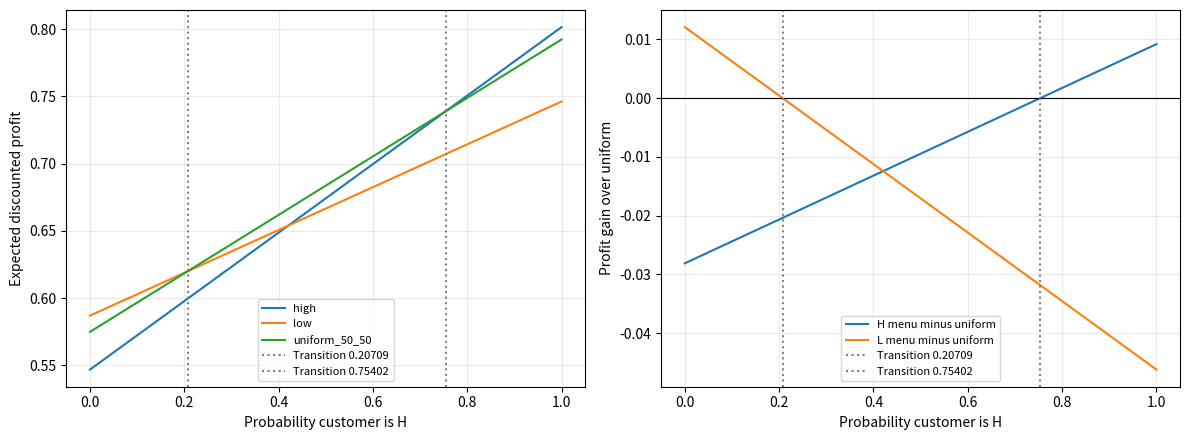
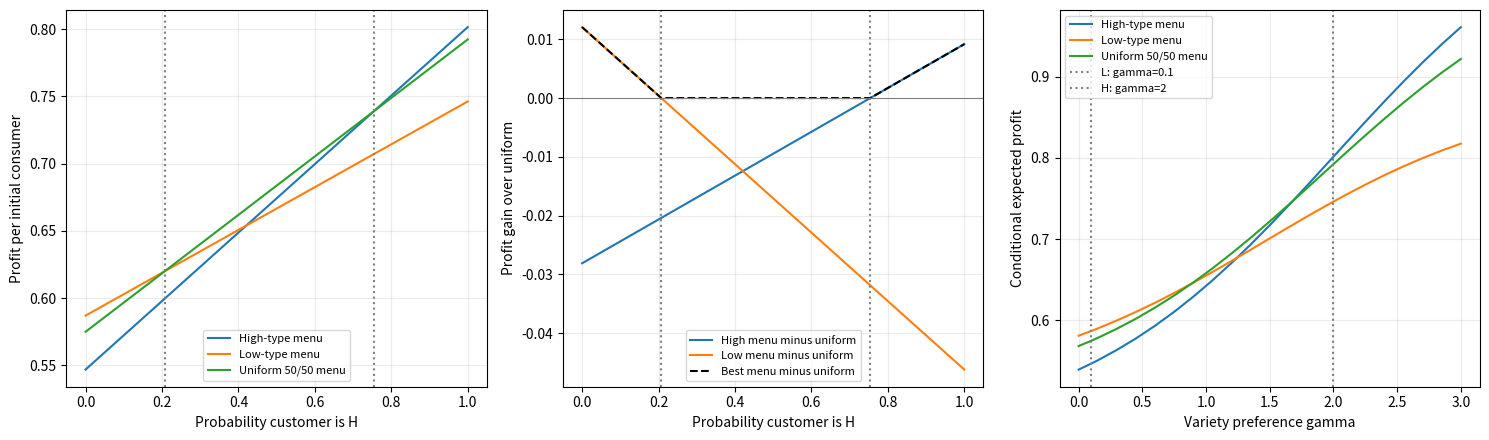
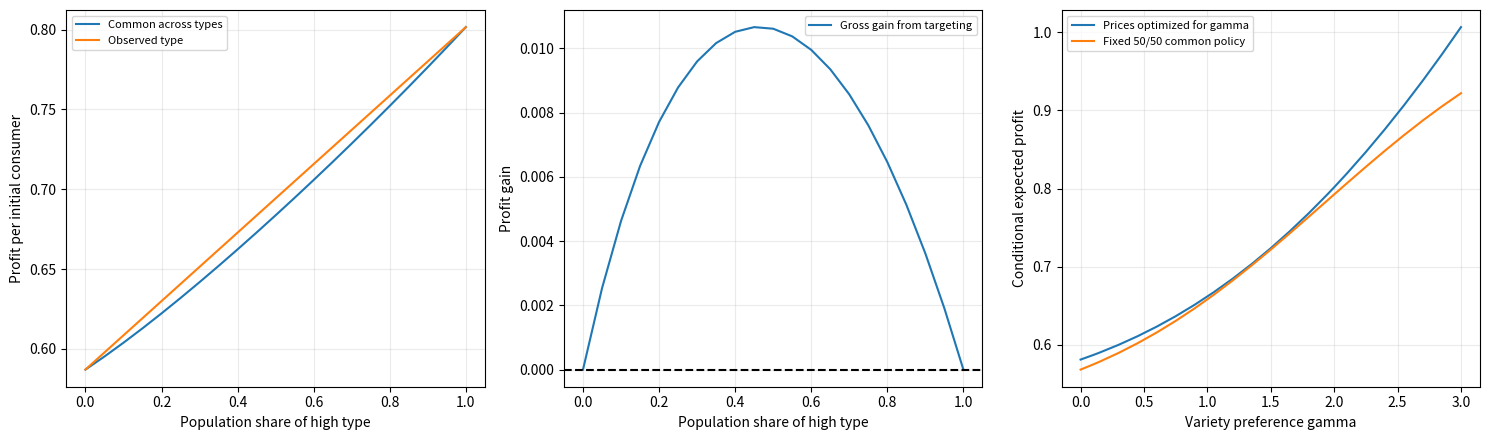
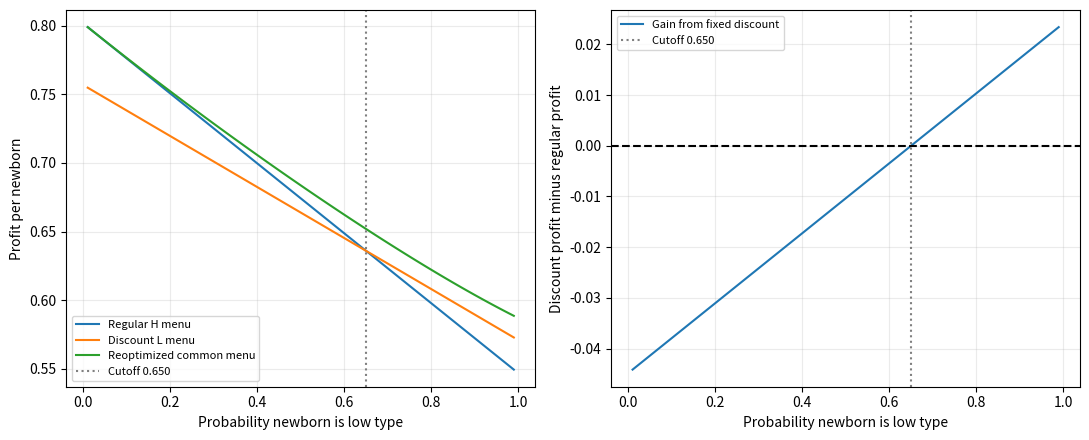

Python code for these plots, in order:
"""Two-period monopoly with myopic logit consumers and variety preferences.

Run python3 toy_model.py --help. Prices are net transaction prices. A period-one
outside choice exits permanently. Consumers have no prior purchase, so variety
utility begins in period two. Known type masses are fixed. Profits are per
initial consumer. 'Uniform' means common across types, not across products.
"""

from argparse import ArgumentParser
from dataclasses import dataclass
from pathlib import Path

import numpy as np
import pandas as pd
from scipy.optimize import minimize

beta_0 = np.array([2.2, 2.0])
gamma_H, gamma_L = 2.0, 0.1
alpha, delta = -1.5, 0.95
costs = np.array([1.2, 1.0])
J = len(costs)
PRICE_MIN, PRICE_MAX = 1.0, 8.0


def logit_probs(V):
    full = np.r_[0.0, V]
    e = np.exp(full - full.max())
    prob = e / e.sum()
    return prob[1:], float(prob[0])


def val_state(p, prev_j, gamma_r):
    return beta_0 + gamma_r * (np.arange(J) != prev_j) + alpha * np.asarray(p)


def shares_jac(p, gamma, state=None):
    """Logit shares and price derivatives; no variety bonus before a purchase."""
    utility = beta_0 + alpha * np.asarray(p) if state is None else val_state(p, state, gamma)
    s, _ = logit_probs(utility)
    return s, alpha * (np.diag(s) - np.outer(s, s))


def maximize(fun):
    """Bounded multistart optimization with analytic gradients and status checks."""
    candidates = []
    for markup in (0.3, 1.2, 3.0):
        res = minimize(
            lambda p: -fun(p)[0],
            costs + markup,
            jac=lambda p: -fun(p)[1],
            method="L-BFGS-B",
            bounds=[(PRICE_MIN, PRICE_MAX)] * J,
            options={"ftol": 1e-13, "gtol": 1e-9, "maxiter": 400},
        )
        if res.success:
            candidates.append(res)
    if not candidates:
        raise RuntimeError("All pricing optimization starts failed")
    return min(candidates, key=lambda res: res.fun).x


@dataclass
class Policy:
    p1: np.ndarray
    p2: np.ndarray  # history j, destination k
    profit: float
    type_profits: np.ndarray


def evaluate_policy(p1, p2, gammas):
    """Expected discounted profit conditional on each type, before the first purchase."""
    values = []
    for gamma in gammas:
        s1, _ = shares_jac(p1, gamma)
        w = np.array(
            [shares_jac(p2[j], gamma, j)[0] @ (p2[j] - costs) for j in range(J)]
        )
        values.append(s1 @ (p1 - costs + delta * w))
    return np.array(values)


def solve_common(gammas, weights):
    """Commit to all prices using known, fixed population type masses.

    History indexes a preannounced menu; no beliefs are updated after purchases.
    """
    gammas, weights = np.asarray(gammas), np.asarray(weights, dtype=float)
    if (
        len(gammas) != len(weights)
        or np.any(weights < 0)
        or not np.isclose(weights.sum(), 1)
    ):
        raise ValueError("Nonnegative type weights must sum to one")

    def objective(flat):
        p1, p2 = flat[:J], flat[J:].reshape(J, J)
        value, grad1, grad2 = 0.0, np.zeros(J), np.zeros((J, J))
        for gamma, weight in zip(gammas, weights):
            s1, jac1 = shares_jac(p1, gamma)
            w = np.zeros(J)
            for h in range(J):
                s2, jac2 = shares_jac(p2[h], gamma, h)
                margin = p2[h] - costs
                w[h] = s2 @ margin
                grad2[h] += delta * weight * s1[h] * (s2 + jac2.T @ margin)
            effective = p1 - costs + delta * w
            value += weight * (s1 @ effective)
            grad1 += weight * (s1 + jac1.T @ effective)
        return value, np.r_[grad1, grad2.ravel()]

    candidates = []
    for markup in (0.3, 1.2, 3.0):
        start = np.tile(costs + markup, J + 1)
        result = minimize(
            lambda x: -objective(x)[0],
            start,
            jac=lambda x: -objective(x)[1],
            method="L-BFGS-B",
            bounds=[(PRICE_MIN, PRICE_MAX)] * len(start),
            options={"ftol": 1e-13, "gtol": 1e-9, "maxiter": 400},
        )
        if result.success:
            candidates.append(result)
    if not candidates:
        raise RuntimeError("All common-menu optimization starts failed")
    best = min(candidates, key=lambda result: result.fun)
    p1, p2 = best.x[:J], best.x[J:].reshape(J, J)
    by_type = evaluate_policy(p1, p2, gammas)
    return Policy(p1, p2, weights @ by_type, by_type)


def solve_perfect_info(l1):
    """Legacy tuple interface; each type is solved even at zero population weight."""
    policies = [solve_common([g], [1.0]) for g in (gamma_H, gamma_L)]
    return (
        np.array([p.p1 for p in policies]),
        np.array([p.p2 for p in policies]),
        l1 * policies[0].profit + (1 - l1) * policies[1].profit,
    )


def solve_imperfect_info(l1):
    p = solve_common([gamma_H, gamma_L], [l1, 1 - l1])
    return p.p1, p.p2, p.profit


# Compatibility names for the no-prior-purchase model used by the discount analysis.
solve_newborn = solve_common
evaluate_newborn = evaluate_policy


def newborn_discount_analysis(output):
    """Choose between fixed high-type regular and low-type discounted menus.

    The discount is a period-two offer; the first-period price is held fixed.
    q is Pr(L), not the probability of randomly sending an offer. At q=1/2
    discount recipients are equally likely to be H or L. Sending probability
    itself yields an affine objective and has no interior optimum.
    """
    types = [gamma_H, gamma_L]
    regular = solve_newborn([gamma_H], [1.0])
    discounted = solve_newborn([gamma_L], [1.0])
    # Compare terminal discounts only: high types receive introductory investment
    # in period one, so their first price need not exceed low-type prices.
    discounted.p1 = regular.p1.copy()
    if np.any(discounted.p1 > regular.p1 + 1e-7) or np.any(
        discounted.p2 > regular.p2 + 1e-7
    ):
        raise RuntimeError(
            "Low-type menu is not a pure discount from the high-type menu"
        )
    regular_values = evaluate_newborn(regular.p1, regular.p2, types)
    discount_values = evaluate_newborn(discounted.p1, discounted.p2, types)
    gains = discount_values - regular_values
    slope = gains[1] - gains[0]
    root = -gains[0] / slope if abs(slope) > 1e-12 else np.nan
    threshold = root if 0 <= root <= 1 else np.nan
    rows = []
    for q in np.arange(1, 100) / 100:
        common = solve_newborn(types, [1 - q, q])
        regular_profit = (1 - q) * regular_values[0] + q * regular_values[1]
        discount_profit = (1 - q) * discount_values[0] + q * discount_values[1]
        rows.append(
            dict(
                probability_L=q,
                probability_H=1 - q,
                regular_profit=regular_profit,
                discount_profit=discount_profit,
                discount_gain=discount_profit - regular_profit,
                offer_discount=discount_profit > regular_profit + 1e-9,
                best_fixed_menu_profit=max(regular_profit, discount_profit),
                reoptimized_common_profit=common.profit,
                common_p1_good1=common.p1[0],
                common_p1_good2=common.p1[1],
            )
        )
    frame = pd.DataFrame(rows)
    frame.to_csv(output / "newborn_discount_probability.csv", index=False)
    price_rows = []
    common50 = solve_newborn(types, [0.5, 0.5])
    for name, policy in [
        ("regular_H_menu", regular),
        ("discount_L_menu", discounted),
        ("newborn_common_50_50", common50),
    ]:
        for period, history, price in [(1, "no prior product", policy.p1)] + [
            (2, f"good{j + 1}", policy.p2[j]) for j in range(J)
        ]:
            price_rows.append(
                dict(
                    menu=name,
                    period=period,
                    history=history,
                    price_good1=price[0],
                    price_good2=price[1],
                )
            )
    pd.DataFrame(price_rows).to_csv(output / "newborn_prices.csv", index=False)
    report = (
        "# Newborn discount decision\n\n"
        "The newborn has no previous product. Their type is unobserved and "
        "Pr(L)=q, Pr(H)=1-q. The first purchase has no switching bonus and therefore "
        "does not reveal type. Type remains unobserved in period two.\n\n"
        "The regular menu is the two-period policy optimized for a known H type. "
        "The discount menu replaces terminal prices with the known-L optimum while keeping "
        "the regular first-period price. All its prices "
        "are verified to be weakly below regular prices. Both menus are fixed while q varies. "
        "Period-two offers depend on the first product purchased. The firm knows both "
        "types exogenously for purposes of constructing these benchmark menus.\n\n"
        f"Profit change from discounting an H newborn: {gains[0]:.8f}\n\n"
        f"Profit change from discounting an L newborn: {gains[1]:.8f}\n\n"
        f"Break-even Pr(L): {threshold:.8f}\n\n"
        f"Break-even Pr(H): {1 - threshold:.8f}\n\n"
        f"50/50 regular profit: {regular_values.mean():.8f}\n\n"
        f"50/50 discount profit: {discount_values.mean():.8f}\n\n"
        f"50/50 reoptimized common profit: {common50.profit:.8f}\n\n"
        "Expected gain = (1-q)*Delta_H + q*Delta_L. The exact cutoff is "
        "-Delta_H/(Delta_L-Delta_H). Offer the fixed discount when the expected "
        "gain is positive; at zero the firm is indifferent. No fixed adoption cost "
        "or classifier error is added.\n\n"
        "The CSV sweeps q from 0.01 through 0.99 and also solves freely reoptimized "
        "common prices at every q. The fixed-menu cutoff does not imply a discontinuity "
        "in those freely optimized prices. It depends on the specified regular and "
        "discount menus.\n\n"
        "If the probability being varied instead means the random offer probability a, "
        "expected profit is regular_profit + a*(discount_profit-regular_profit). "
        "Then the optimum is a=0 or a=1 (or any a at indifference), rather than an "
        "interior threshold in a.\n"
    )
    (output / "newborn_results.md").write_text(report)
    print(report)
    return frame, threshold


def fixed_menu_regions(type_values):
    """Optimal regions among fixed menus; columns are profits for true H and L.

    q is the probability of H. Pairwise crossings are boundaries only when
    they change the upper envelope, so dominated crossings are excluded.
    """
    values = np.asarray(type_values, dtype=float)
    intercepts = values[:, 1]
    slopes = values[:, 0] - intercepts
    breaks = [0.0, 1.0]
    for a in range(len(values)):
        for b in range(a):
            difference = slopes[a] - slopes[b]
            if abs(difference) > 1e-12:
                q = (intercepts[b] - intercepts[a]) / difference
                if 0 < q < 1:
                    breaks.append(float(q))
    breaks = sorted(set(breaks))
    regions = []
    for left, right in zip(breaks[:-1], breaks[1:]):
        winner = int(np.argmax(intercepts + (left + right) / 2 * slopes))
        if regions and regions[-1][2] == winner:
            regions[-1] = (regions[-1][0], right, winner)
        else:
            regions.append((left, right, winner))
    return regions


def fixed_menu_analysis(output, personal, uniform, gamma_grid):
    """Compare H, L, and fixed 50/50 menus without reoptimization."""
    import matplotlib.pyplot as plt

    labels = ["high", "low", "uniform_50_50"]
    policies = [*personal, uniform]
    values = np.array([
        evaluate_policy(p.p1, p.p2, [gamma_H, gamma_L]) for p in policies
    ])
    regions = fixed_menu_regions(values)
    pd.DataFrame([
        dict(menu=name, profit_true_H=v[0], profit_true_L=v[1])
        for name, v in zip(labels, values)
    ]).to_csv(output / "fixed_menu_type_profits.csv", index=False)
    pd.DataFrame([
        dict(probability_H_min=left, probability_H_max=right, best_menu=labels[i])
        for left, right, i in regions
    ]).to_csv(output / "fixed_menu_regions.csv", index=False)
    q = np.unique(np.r_[np.linspace(0, 1, 1001), [r[0] for r in regions]])
    profits = q[:, None] * values[:, 0] + (1 - q[:, None]) * values[:, 1]
    frame = pd.DataFrame(profits, columns=[f"profit_{name}" for name in labels])
    frame.insert(0, "probability_H", q)
    frame["best_menu"] = np.array(labels)[profits.argmax(axis=1)]
    frame.to_csv(output / "fixed_menu_comparison.csv", index=False)

    fig, axes = plt.subplots(1, 2, figsize=(12, 4.5))
    for i, name in enumerate(labels):
        axes[0].plot(q, profits[:, i], label=name)
    axes[1].plot(q, profits[:, 0] - profits[:, 2], label="H menu minus uniform")
    axes[1].plot(q, profits[:, 1] - profits[:, 2], label="L menu minus uniform")
    axes[1].axhline(0, color="black", linewidth=0.8)
    for left, _, _ in regions[1:]:
        for ax in axes:
            ax.axvline(left, color="gray", linestyle=":", label=f"Transition {left:.5f}")
    for ax, ylabel in zip(axes, ["Expected discounted profit", "Profit gain over uniform"]):
        ax.set(xlabel="Probability customer is H", ylabel=ylabel)
        ax.grid(alpha=0.25)
        ax.legend(fontsize=8)
    fig.tight_layout()
    fig.savefig(output / "fixed_menu_transitions.png", dpi=180)
    fig.savefig(output / "fixed_menu_transitions.pdf")
    plt.close(fig)

    gamma_values = np.array([
        evaluate_policy(p.p1, p.p2, gamma_grid) for p in policies
    ]).T
    gamma_frame = pd.DataFrame(
        gamma_values, columns=[f"profit_{name}" for name in labels]
    )
    gamma_frame.insert(0, "gamma", gamma_grid)
    gamma_frame.to_csv(output / "fixed_menu_profit_by_gamma.csv", index=False)
    fig, axes = plt.subplots(1, 3, figsize=(15, 4.5))
    display_names = ["High-type menu", "Low-type menu", "Uniform 50/50 menu"]
    for i, name in enumerate(display_names):
        axes[0].plot(q, profits[:, i], label=name)
        axes[2].plot(gamma_grid, gamma_values[:, i], label=name)
    axes[1].plot(q, profits[:, 0] - profits[:, 2], label="High menu minus uniform")
    axes[1].plot(q, profits[:, 1] - profits[:, 2], label="Low menu minus uniform")
    axes[1].plot(q, profits.max(axis=1) - profits[:, 2],
                 color="black", linestyle="--", label="Best menu minus uniform")
    axes[1].axhline(0, color="gray", linewidth=0.8)
    for left, _, _ in regions[1:]:
        for ax in axes[:2]:
            ax.axvline(left, color="gray", linestyle=":")
    for gamma, name in [(gamma_L, "L"), (gamma_H, "H")]:
        axes[2].axvline(gamma, color="gray", linestyle=":", label=f"{name}: gamma={gamma:g}")
    axes[0].set(xlabel="Probability customer is H", ylabel="Profit per initial consumer")
    axes[1].set(xlabel="Probability customer is H", ylabel="Profit gain over uniform")
    axes[2].set(xlabel="Variety preference gamma", ylabel="Conditional expected profit")
    for ax in axes:
        ax.grid(alpha=0.25)
        ax.legend(fontsize=8)
    fig.tight_layout()
    fig.savefig(output / "fixed_menu_profits.png", dpi=180)
    fig.savefig(output / "fixed_menu_profits.pdf")
    plt.close(fig)

    lines = [
        "# Three fixed pricing menus\n",
        "H and L menus maximize profit for known H and known L respectively. "
        "The uniform menu maximizes profit for a 50/50 mix. Each menu allows "
        "product, period, and terminal purchase-history variation. All three "
        "menus remain fixed as q = Pr(H) varies. Consumers have no prior purchase; "
        "variety utility begins in period two.\n",
        "Expected profit for menu m is q*profit_m(H) + (1-q)*profit_m(L). "
        "For two menus a and b, let D_H=profit_a(H)-profit_b(H), and similarly "
        "D_L. Their crossing is q=-D_L/(D_H-D_L). Only crossings on the "
        "upper envelope change the optimal menu.\n",
    ]
    for left, right, i in regions:
        lines.append(f"- {left:.8f} < Pr(H) < {right:.8f}: {labels[i]} menu.")
    lines += [
        "\nAdjacent menus tie at each internal boundary; endpoint choices follow "
        "the adjacent region. There is no targeting cost. With type observed, "
        "choose H at q=1 and L at q=0. With unrestricted reoptimization at every "
        "q, the optimal common menu weakly dominates these three candidates; "
        "these thresholds describe a restricted choice among fixed menus.\n",
        "Both known-type terminal optima have equal product margins at each "
        "history: p_rk2(h)-c_k = -1/(alpha*s_r02(h)) for interior prices. "
        "Thus a higher-margin destination good is not implied by this model. "
        "The H menu has higher terminal prices than the L menu in this calibration; "
        "both are monopoly optima for their respective types. A switch from the "
        "uniform menu can raise some prices and lower others.\n",
        "See prices_50_50.csv for the full menus and fixed_menu_type_profits.csv "
        "for the cross-type profit evaluations.\n",
    ]
    report = "\n".join(lines)
    (output / "fixed_menu_results.md").write_text(report)
    print(report)


def run_analysis(output, points=21, gamma_max=3.0):
    output = Path(output)
    output.mkdir(parents=True, exist_ok=True)
    types = [gamma_H, gamma_L]
    personal = [solve_common([g], [1.0]) for g in types]
    uniform = solve_common(types, [0.5, 0.5])
    mix_cache = {}

    def mixture(lam):
        if lam not in mix_cache:
            common = solve_common(types, [lam, 1 - lam])
            perfect = lam * personal[0].profit + (1 - lam) * personal[1].profit
            mix_cache[lam] = common, perfect, perfect - common.profit
        return mix_cache[lam]

    rows = []
    grid = np.unique(np.r_[np.linspace(0, 1, points), 0.5])
    for lam in grid:
        p, perfect, gain = mixture(float(lam))
        row = dict(
            high_share=lam,
            common_profit=p.profit,
            targeted_profit=perfect,
            targeting_gain=gain,
            common_profit_H=p.type_profits[0],
            common_profit_L=p.type_profits[1],
        )
        for j in range(J):
            row[f"p1_good{j + 1}"] = p.p1[j]
        rows.append(row)
    mix = pd.DataFrame(rows)
    mix.to_csv(output / "population_mix.csv", index=False)

    gamma_rows = []
    for g in np.unique(np.r_[np.linspace(0, gamma_max, points), types]):
        p = solve_common([g], [1.0])
        common_value = evaluate_policy(uniform.p1, uniform.p2, [g])[0]
        row = dict(
            gamma=g,
            targeted_profit=p.profit,
            uniform_50_50_profit=common_value,
            gain_for_type=p.profit - common_value,
        )
        for j in range(J):
            row[f"targeted_p1_good{j + 1}"] = p.p1[j]
        gamma_rows.append(row)
    gamma_df = pd.DataFrame(gamma_rows)
    gamma_df.to_csv(output / "profit_by_gamma.csv", index=False)
    policy_rows = []
    for label, p in [
        ("uniform_50_50", uniform),
        ("targeted_H", personal[0]),
        ("targeted_L", personal[1]),
    ]:
        for period, history, prices in [(1, "no prior product", p.p1)] + [
            (2, f"good{j + 1}", p.p2[j]) for j in range(J)
        ]:
            policy_rows.append(
                dict(
                    policy=label,
                    period=period,
                    history=history,
                    **{f"price_good{k + 1}": prices[k] for k in range(J)},
                )
            )
    pd.DataFrame(policy_rows).to_csv(output / "prices_50_50.csv", index=False)

    newborn, newborn_cutoff = newborn_discount_analysis(output)

    import matplotlib

    matplotlib.use("Agg")
    import matplotlib.pyplot as plt

    fixed_menu_analysis(output, personal, uniform, gamma_df.gamma.to_numpy())

    fig, axes = plt.subplots(1, 3, figsize=(15, 4.5))
    axes[0].plot(mix.high_share, mix.common_profit, label="Common across types")
    axes[0].plot(mix.high_share, mix.targeted_profit, label="Observed type")
    axes[0].set(
        xlabel="Population share of high type", ylabel="Profit per initial consumer"
    )
    axes[1].plot(mix.high_share, mix.targeting_gain, label="Gross gain from targeting")
    axes[1].axhline(0, color="black", linestyle="--")
    axes[1].set(xlabel="Population share of high type", ylabel="Profit gain")
    axes[2].plot(
        gamma_df.gamma, gamma_df.targeted_profit, label="Prices optimized for gamma"
    )
    axes[2].plot(
        gamma_df.gamma, gamma_df.uniform_50_50_profit, label="Fixed 50/50 common policy"
    )
    axes[2].set(xlabel="Variety preference gamma", ylabel="Conditional expected profit")
    for ax in axes:
        ax.legend(fontsize=8)
        ax.grid(alpha=0.25)
    fig.tight_layout()
    fig.savefig(output / "profits.png", dpi=180)
    fig.savefig(output / "profits.pdf")
    plt.close(fig)
    fig, axes = plt.subplots(1, 2, figsize=(11, 4.5))
    axes[0].plot(newborn.probability_L, newborn.regular_profit, label="Regular H menu")
    axes[0].plot(
        newborn.probability_L, newborn.discount_profit, label="Discount L menu"
    )
    axes[0].plot(
        newborn.probability_L,
        newborn.reoptimized_common_profit,
        label="Reoptimized common menu",
    )
    axes[0].set(xlabel="Probability newborn is low type", ylabel="Profit per newborn")
    axes[1].plot(
        newborn.probability_L, newborn.discount_gain, label="Gain from fixed discount"
    )
    axes[1].axhline(0, color="black", linestyle="--")
    axes[1].set(
        xlabel="Probability newborn is low type",
        ylabel="Discount profit minus regular profit",
    )
    if np.isfinite(newborn_cutoff):
        for ax in axes:
            ax.axvline(
                newborn_cutoff,
                color="gray",
                linestyle=":",
                label=f"Cutoff {newborn_cutoff:.3f}",
            )
    for ax in axes:
        ax.grid(alpha=0.25)
        ax.legend(fontsize=8)
    fig.tight_layout()
    fig.savefig(output / "newborn_discount_cutoff.png", dpi=180)
    fig.savefig(output / "newborn_discount_cutoff.pdf")
    plt.close(fig)
    report = (
        "# Toy model numerical results\n\n"
        "Uniform means common across types; prices vary by product and period-one purchase history.\n"
        "All prices are committed in advance using fixed, known type masses; no learning or belief updating.\n"
        "Consumers are myopic. Period-one outside choices exit. Consumers have no prior purchase.\n"
        "Profits are per initial consumer, with N normalized to one.\n\n"
        f"50/50 common profit: {uniform.profit:.8f}\n\n"
        f"50/50 targeted profit: {mixture(0.5)[1]:.8f}\n\n"
        f"50/50 targeting gain: {mixture(0.5)[2]:.8f}\n\n"
        "The fixed terminal-discount decision for these same consumers "
        "is reported separately in newborn_results.md. No fixed adoption cost "
        "or noisy classifier is assumed.\n\n"
        "profit_by_gamma.csv reports conditional expected profits, not a probability density: "
        "a density over profits requires specifying a distribution over gamma. The population experiment "
        "uses two point masses, H and L.\n\n"
        "Optimization uses three starts and checks solver status; this is numerical evidence, "
        "not a proof of global optimality. See prices_50_50.csv for all prices.\n\n"
        "The three fixed H, L, and 50/50 menu transitions are reported in "
        "fixed_menu_results.md and fixed_menu_transitions.png.\n"
    )
    (output / "results.md").write_text(report)
    print(report)
    print(pd.DataFrame(policy_rows).to_string(index=False))


if __name__ == "__main__":
    parser = ArgumentParser(description=__doc__)
    parser.add_argument("--output-dir", default="updates/toy_model/results")
    parser.add_argument("--points", type=int, default=21)
    parser.add_argument("--gamma-max", type=float, default=3.0)
    args = parser.parse_args()
    if args.points < 3 or args.gamma_max < 0:
        parser.error("Need points >= 3, gamma-max >= 0")
    run_analysis(args.output_dir, args.points, args.gamma_max)
